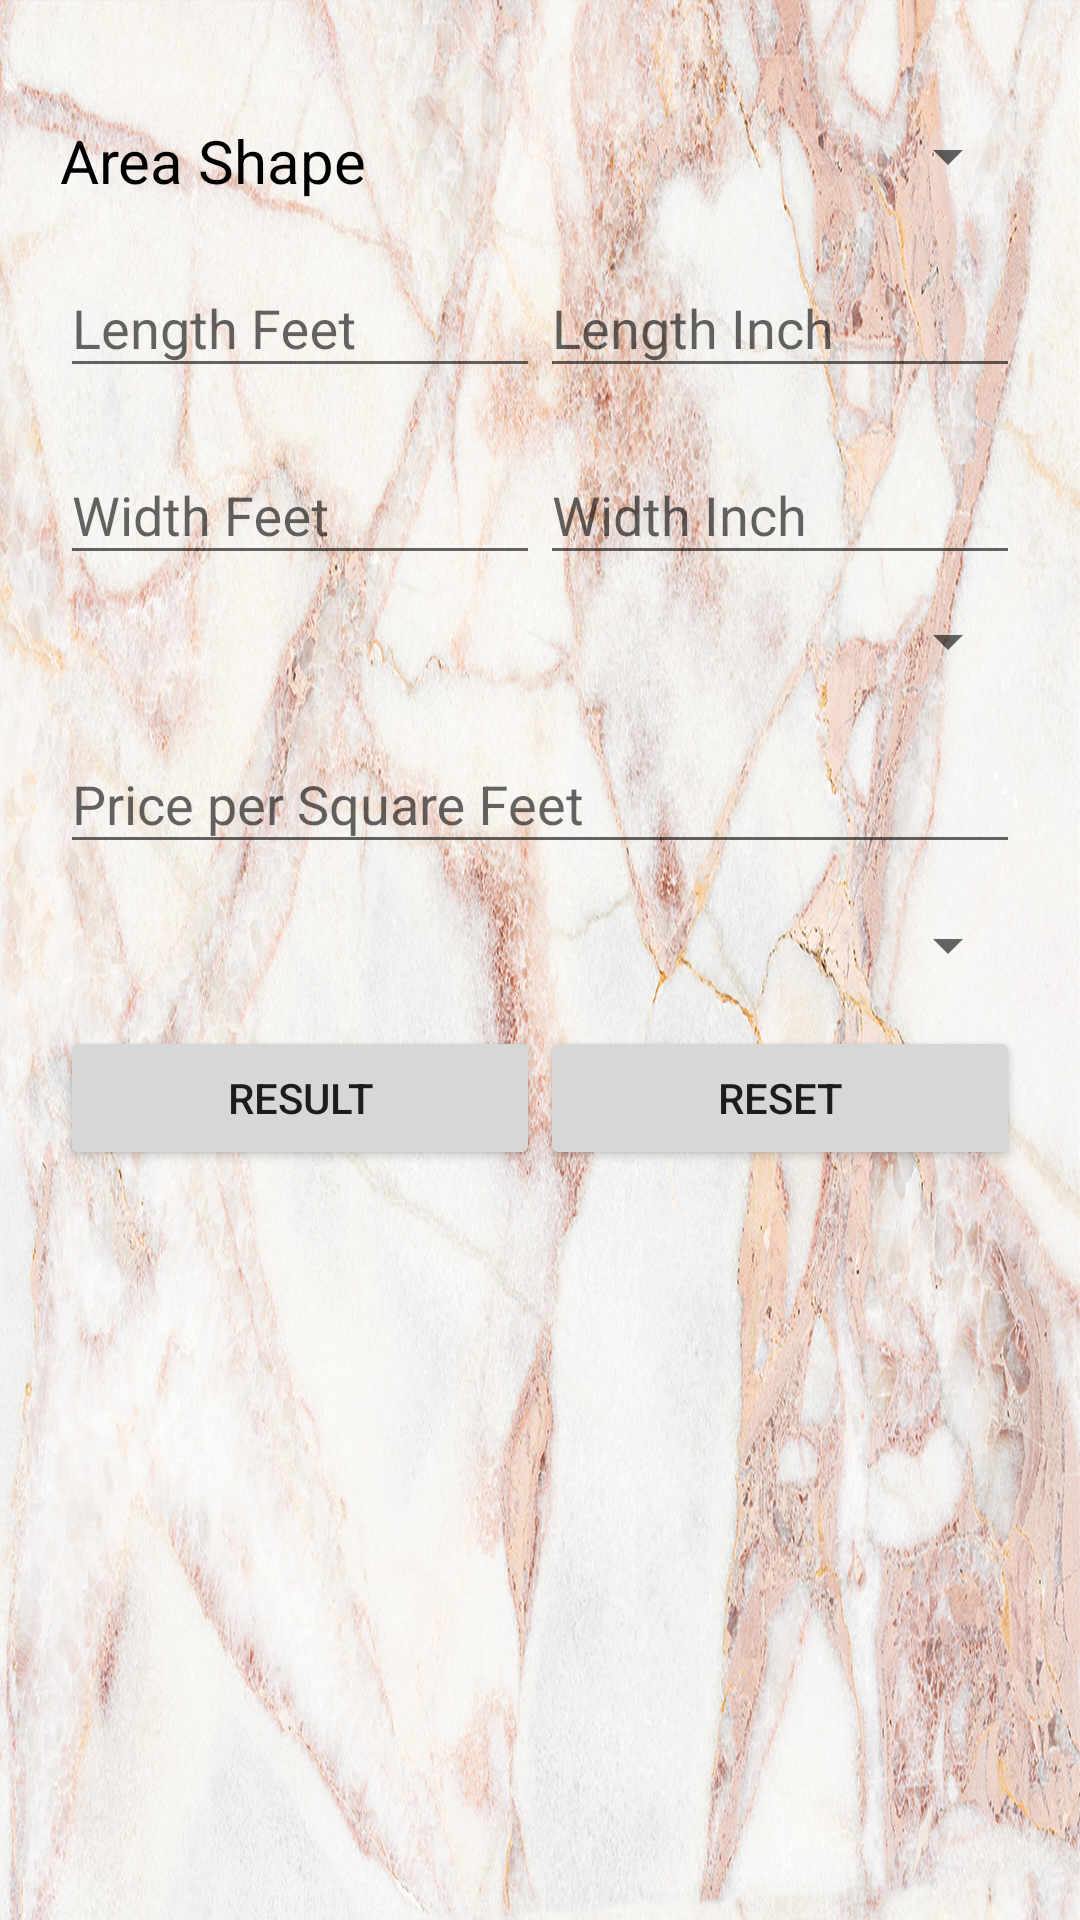

Layout XML and referenced resources for this Android screen:
<!-- AndroidManifest.xml: application theme AppTheme -->
<!-- res/layout/fragment_calculator.xml -->
<LinearLayout xmlns:android="http://schemas.android.com/apk/res/android"
    xmlns:tools="http://schemas.android.com/tools"
    android:layout_width="match_parent"
    android:orientation="vertical"
    android:layout_height="match_parent"
    android:background="@drawable/backgrnd"
    tools:context="com.marble.CalculatorFragment">

    

    <LinearLayout
        android:orientation="vertical"
        android:padding="20dp"
        android:layout_marginTop="20dp"
        android:layout_width="match_parent"
        android:layout_height="match_parent">

        <LinearLayout
            android:layout_width="match_parent"
            android:layout_height="wrap_content"
            android:orientation="horizontal">
            <TextView
                android:layout_width="wrap_content"
                android:layout_height="wrap_content"
                android:text="Area Shape"
                android:textSize="20sp"
                android:textColor="#000"
                android:layout_weight="1"
                />
            <Spinner
                android:layout_width="wrap_content"
                android:layout_height="wrap_content"
                android:id="@+id/spinner1"
                android:layout_weight="1"
                />

        </LinearLayout>
        <LinearLayout
            android:layout_marginTop="10dp"
            android:layout_width="match_parent"
            android:layout_height="wrap_content"
            android:orientation="horizontal">
            <android.support.design.widget.TextInputLayout
                android:id="@+id/length_feet"
                android:layout_width="wrap_content"
                android:layout_height="wrap_content"
                android:layout_weight="1">
                <EditText
                    android:layout_width="match_parent"
                    android:layout_height="wrap_content"
                    android:hint="Length Feet"
                    />
            </android.support.design.widget.TextInputLayout>
            <android.support.design.widget.TextInputLayout
                android:id="@+id/length_in"
                android:layout_width="wrap_content"
                android:layout_weight="1"
                android:layout_height="wrap_content">
                <EditText
                    android:layout_width="match_parent"
                    android:layout_height="wrap_content"
                    android:hint="Length Inch"
                    />
            </android.support.design.widget.TextInputLayout>
        </LinearLayout>
        <LinearLayout
            android:layout_marginTop="10dp"
            android:layout_width="match_parent"
            android:layout_height="wrap_content"
            android:orientation="horizontal">
            <android.support.design.widget.TextInputLayout
                android:id="@+id/width_feet"
                android:layout_width="wrap_content"
                android:layout_height="wrap_content"
                android:layout_weight="1">
                <EditText
                    android:layout_width="match_parent"
                    android:layout_height="wrap_content"
                    android:hint="Width Feet"
                    />
            </android.support.design.widget.TextInputLayout>
            <android.support.design.widget.TextInputLayout
                android:id="@+id/width_in"
                android:layout_width="wrap_content"
                android:layout_weight="1"
                android:layout_height="wrap_content">
                <EditText
                    android:layout_width="match_parent"
                    android:layout_height="wrap_content"
                    android:hint="Width Inch"
                    />
            </android.support.design.widget.TextInputLayout>
        </LinearLayout>
        <Spinner
            android:layout_marginTop="10dp"
            android:layout_width="match_parent"
            android:layout_height="wrap_content"
            android:id="@+id/spinner2">
        </Spinner>
        <android.support.design.widget.TextInputLayout
            android:id="@+id/quantity"
            android:layout_width="match_parent"
            android:layout_marginTop="10dp"
            android:layout_height="wrap_content"
            >
            <EditText
                android:id="@+id/price_per_square"
                android:layout_width="match_parent"
                android:layout_height="wrap_content"
                android:hint="Price per Square Feet"
                />
        </android.support.design.widget.TextInputLayout>
        <Spinner
            android:layout_marginTop="15dp"
            android:layout_width="match_parent"
            android:layout_height="wrap_content"
            android:id="@+id/spinner3"
            />
       <LinearLayout
           android:layout_marginTop="15dp"
           android:layout_width="match_parent"
           android:layout_height="wrap_content"
           android:orientation="horizontal">
           <Button
               android:layout_width="wrap_content"
               android:layout_height="wrap_content"
               android:text="Result"
               android:layout_weight="1"
               android:id="@+id/btn_result"
               android:layout_gravity="center_horizontal"
               android:layout_marginTop="10dp"
               />
           <Button
               android:layout_width="wrap_content"
               android:layout_height="wrap_content"
               android:text="Reset"
               android:layout_weight="1"
               android:id="@+id/btn_reset"
               android:layout_gravity="center_horizontal"
               android:layout_marginTop="10dp"
               />
       </LinearLayout>

    </LinearLayout>
</LinearLayout>
<!-- resources referenced by this layout -->
<resources>
  <!-- drawable backgrnd: jpg bitmap (drawable, 501549 bytes) -->
  <style name="AppTheme" parent="Theme.AppCompat.Light.NoActionBar">
          
          <item name="colorPrimary">@color/colorPrimary</item>
          <item name="colorPrimaryDark">@color/colorPrimaryDark</item>
          <item name="colorAccent">@color/colorAccent</item>
      </style>
  <!-- not gathered from this repository: default colours our renderer supplied (Android Studio template values) -->
  <color name="colorPrimary">#FF6200EE</color>
  <color name="colorPrimaryDark">#FF3700B3</color>
  <color name="colorAccent">#FF03DAC5</color>
</resources>
